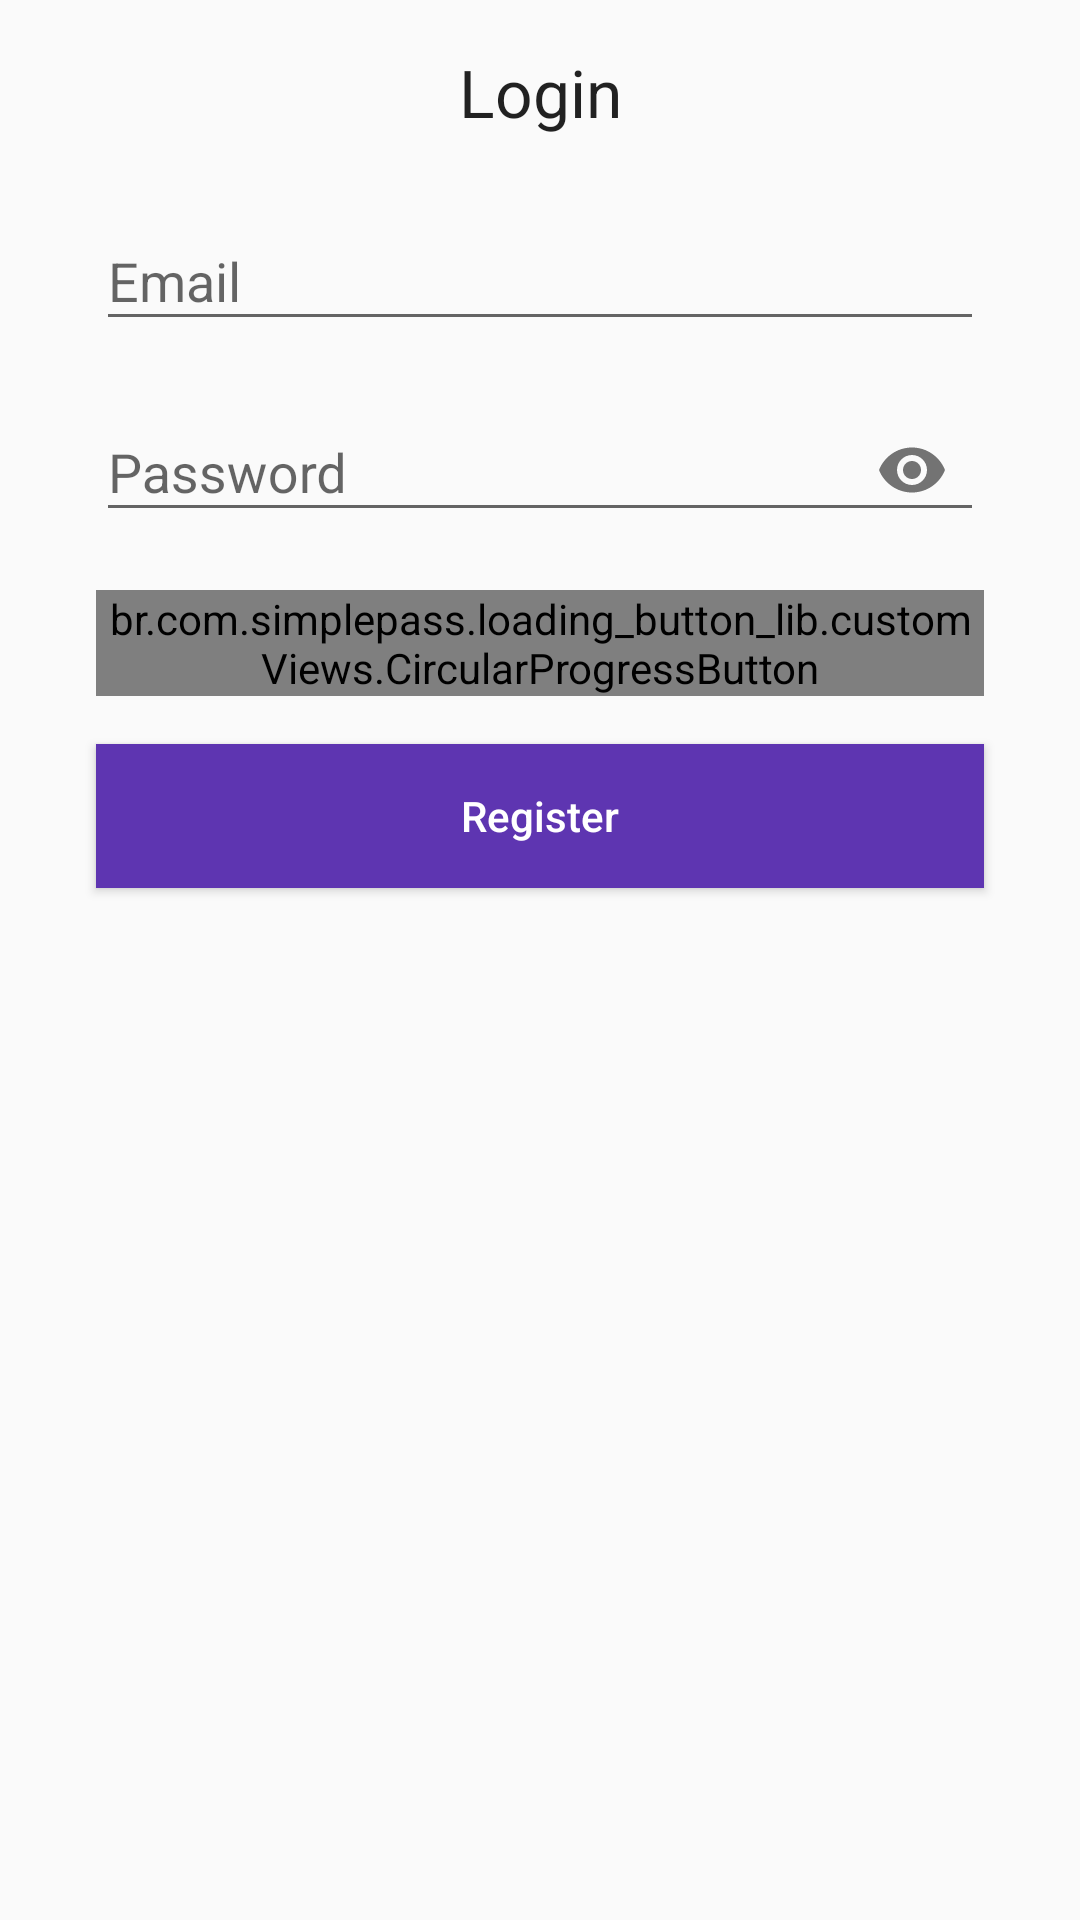

Here is an Android app screen rendered from its layout file. Give the layout XML and the strings, colors and styles it references.
<!-- AndroidManifest.xml: application theme AppTheme -->
<!-- res/layout/activity_login.xml -->
<?xml version="1.0" encoding="utf-8"?>

<android.support.constraint.ConstraintLayout
  xmlns:android="http://schemas.android.com/apk/res/android"
  xmlns:app="http://schemas.android.com/apk/res-auto"
  xmlns:tools="http://schemas.android.com/tools"
  android:layout_width="match_parent"
  android:layout_height="match_parent"
  tools:context=".LoginActivity">

  <TextView
    android:id="@+id/login_title"
    android:layout_width="wrap_content"
    android:layout_height="wrap_content"
    android:layout_marginTop="16dp"
    android:text="Login"
    android:textAppearance="@android:style/TextAppearance.Material.Large"
    app:layout_constraintEnd_toEndOf="parent"
    app:layout_constraintStart_toStartOf="parent"
    app:layout_constraintTop_toTopOf="parent"/>
  <android.support.design.widget.TextInputLayout
    android:id="@+id/login_email_layout"
    android:layout_width="0dp"
    android:layout_height="wrap_content"
    android:layout_marginTop="16dp"
    android:layout_marginStart="32dp"
    android:layout_marginEnd="32dp"
    android:layout_marginLeft="32dp"
    android:layout_marginRight="32dp"
    app:layout_constraintEnd_toEndOf="parent"
    app:layout_constraintStart_toStartOf="parent"
    app:layout_constraintTop_toBottomOf="@+id/login_title">

    <android.support.design.widget.TextInputEditText
      android:id="@+id/login_email"
      android:layout_width="match_parent"
      android:layout_height="wrap_content"
      android:hint="Email"
      android:inputType="textEmailAddress"/>
  </android.support.design.widget.TextInputLayout>
  <android.support.design.widget.TextInputLayout
    android:id="@+id/login_password_layout"
    android:layout_width="0dp"
    android:layout_height="wrap_content"
    android:layout_marginTop="8dp"
    android:layout_marginStart="32dp"
    android:layout_marginEnd="32dp"
    android:layout_marginLeft="32dp"
    android:layout_marginRight="32dp"
    app:layout_constraintEnd_toEndOf="parent"
    app:layout_constraintStart_toStartOf="parent"
    app:layout_constraintTop_toBottomOf="@+id/login_email_layout"
    app:passwordToggleEnabled="true">

    <android.support.design.widget.TextInputEditText
      android:id="@+id/login_password"
      android:layout_width="match_parent"
      android:layout_height="wrap_content"
      android:hint="Password"
      android:inputType="textPassword"/>
  </android.support.design.widget.TextInputLayout>

  <br.com.simplepass.loading_button_lib.customViews.CircularProgressButton
    android:id="@+id/login_submit"
    android:layout_width="match_parent"
    android:layout_height="wrap_content"
    android:layout_marginTop="16dp"
    android:layout_marginStart="32dp"
    android:layout_marginEnd="32dp"
    android:background="@color/colorPrimaryDark"
    android:text="Continue monitoring!"
    android:textAllCaps="false"
    android:textColor="@android:color/white"
    app:layout_constraintEnd_toEndOf="parent"
    app:layout_constraintStart_toStartOf="parent"
    app:layout_constraintTop_toBottomOf="@id/login_password_layout"
    app:spinning_bar_color="#FFF"
    app:spinning_bar_padding="6dp"
    app:spinning_bar_width="4dp"/>
  <Button
    android:id="@+id/login_register"
    android:layout_width="0dp"
    android:layout_height="wrap_content"
    android:layout_marginTop="16dp"
    android:layout_marginStart="32dp"
    android:layout_marginEnd="32dp"
    android:background="@color/colorAccent"
    android:text="Register"
    android:textAllCaps="false"
    android:textColor="@android:color/white"
    app:layout_constraintEnd_toEndOf="parent"
    app:layout_constraintStart_toStartOf="parent"
    app:layout_constraintTop_toBottomOf="@+id/login_submit"/>
</android.support.constraint.ConstraintLayout>
<!-- resources referenced by this layout -->
<resources>
  <color name="colorAccent">#5E35B1</color>
  <color name="colorPrimaryDark">#689F38</color>
  <style name="AppTheme" parent="Theme.AppCompat.Light.DarkActionBar">
      
      <item name="colorPrimary">@color/colorPrimary</item>
      <item name="colorPrimaryDark">@color/colorPrimaryDark</item>
      <item name="colorAccent">@color/colorAccent</item>
    </style>
  <color name="colorPrimary">#8BC34A</color>
</resources>
